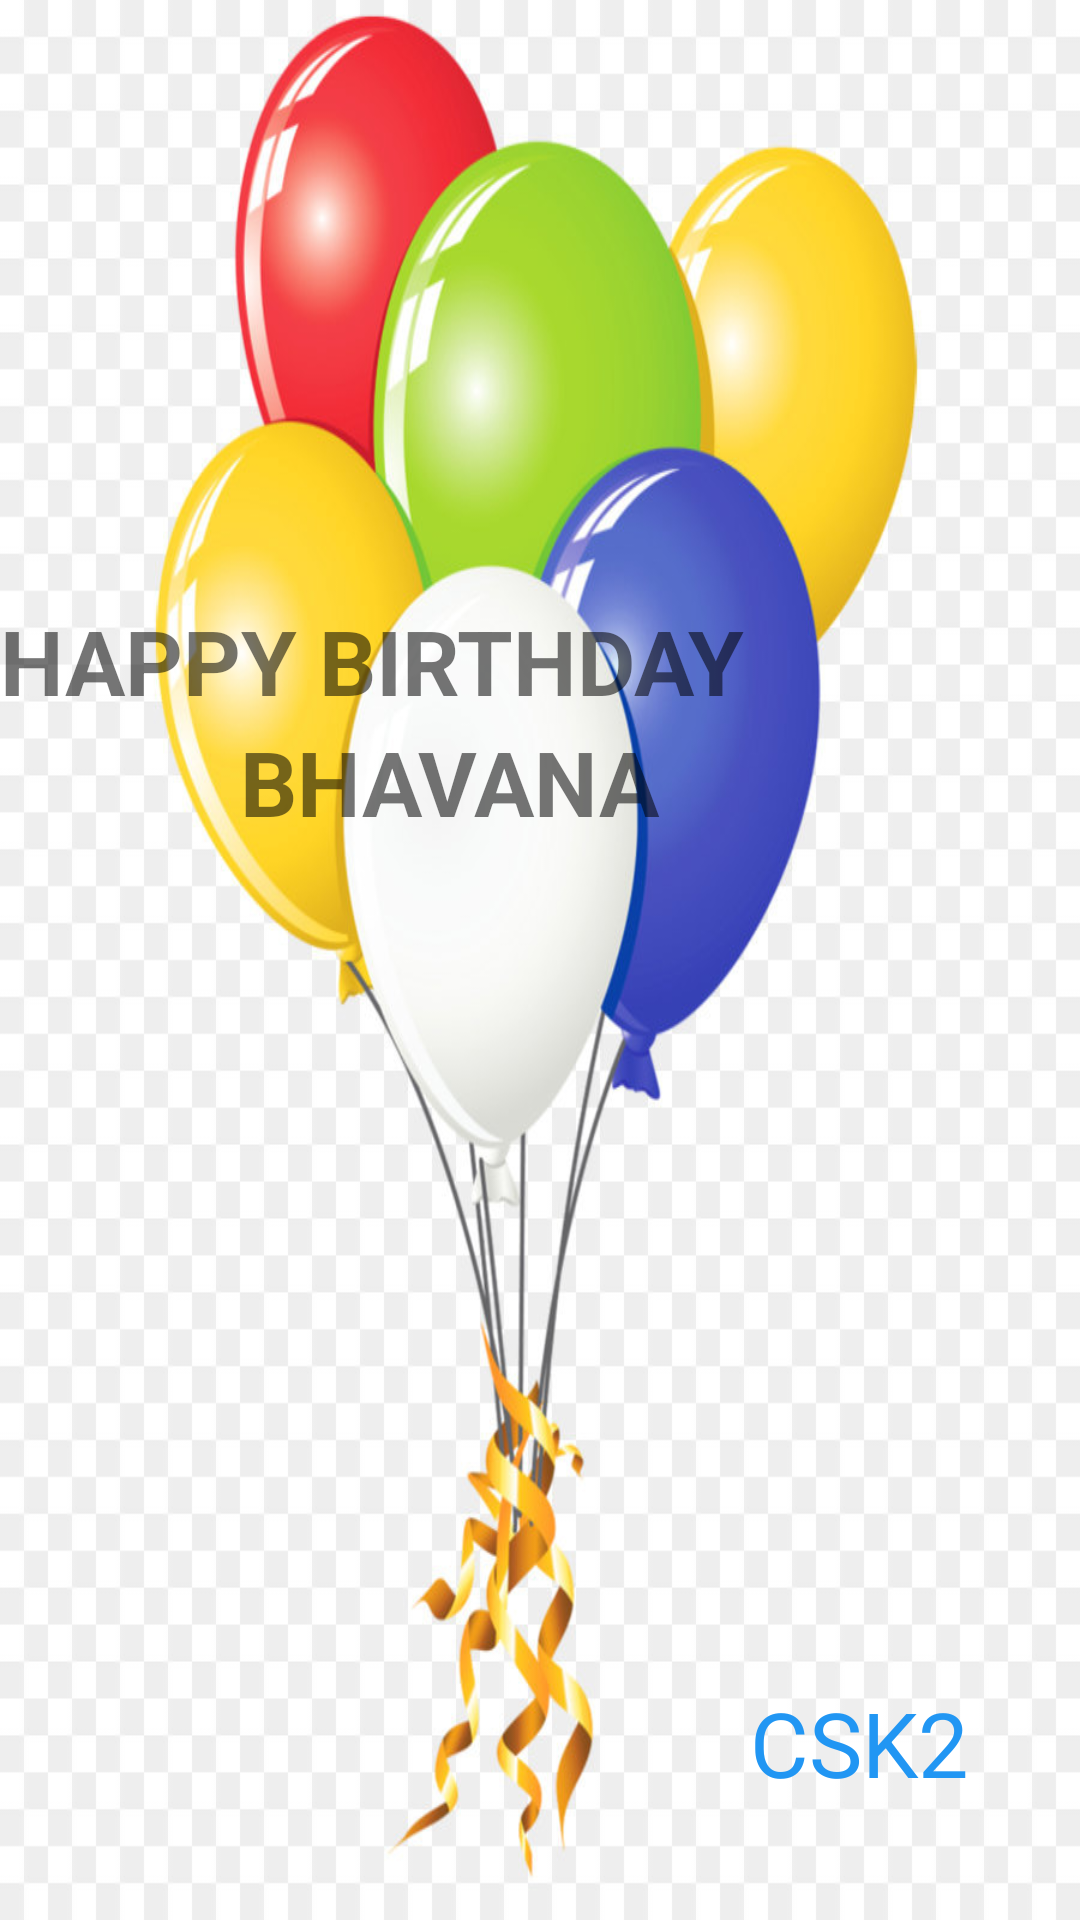

Here is an Android app screen rendered from its layout file. Give the layout XML and the strings, colors and styles it references.
<!-- AndroidManifest.xml: application theme Theme.BossBirthday -->
<!-- res/layout/activity_splash.xml -->
<?xml version="1.0" encoding="utf-8"?>
<LinearLayout xmlns:android="http://schemas.android.com/apk/res/android"
    xmlns:app="http://schemas.android.com/apk/res-auto"
    xmlns:tools="http://schemas.android.com/tools"
    android:layout_width="match_parent"
    android:layout_height="match_parent"
    android:orientation="vertical"
    android:background="@drawable/ballons"
    tools:context=".SplashActivity">


    <TextView
        android:id="@+id/textView3"
        android:layout_width="match_parent"
        android:layout_height="wrap_content"
        android:text="HAPPY BIRTHDAY"
        android:textSize="30dp"
        android:textStyle="bold"
        android:layout_marginTop="200dp"/>
    <TextView
        android:id="@+id/textView4"
        android:layout_width="match_parent"
        android:layout_height="wrap_content"
        android:text="BHAVANA"
        android:textSize="30dp"
        android:textStyle="bold"
       android:layout_marginLeft="80dp"/>

    <TextView
        android:id="@+id/textView5"
        android:layout_width="match_parent"
        android:layout_height="wrap_content"
        android:text="CSK2"
        android:layout_marginTop="280dp"
        android:layout_marginLeft="250dp"
        android:textColor="#2196F3"
        android:textSize="30dp"/>


</LinearLayout>
<!-- resources referenced by this layout -->
<resources>
  <!-- drawable ballons: jpg bitmap (drawable, 90631 bytes) -->
  <style name="Theme.BossBirthday" parent="Theme.MaterialComponents.DayNight.DarkActionBar">
          
          <item name="colorPrimary">@color/purple_500</item>
          <item name="colorPrimaryVariant">@color/purple_700</item>
          <item name="colorOnPrimary">@color/white</item>
          
          <item name="colorSecondary">@color/teal_200</item>
          <item name="colorSecondaryVariant">@color/teal_700</item>
          <item name="colorOnSecondary">@color/black</item>
          
          <item name="android:statusBarColor">?attr/colorPrimaryVariant</item>
          
      </style>
  <!-- not gathered from this repository: default colours our renderer supplied (Android Studio template values) -->
  <color name="purple_500">#FF6200EE</color>
  <color name="purple_700">#FF3700B3</color>
  <color name="teal_200">#FF03DAC5</color>
  <color name="teal_700">#FF018786</color>
  <color name="black">#FF000000</color>
  <color name="white">#FFFFFFFF</color>
</resources>
